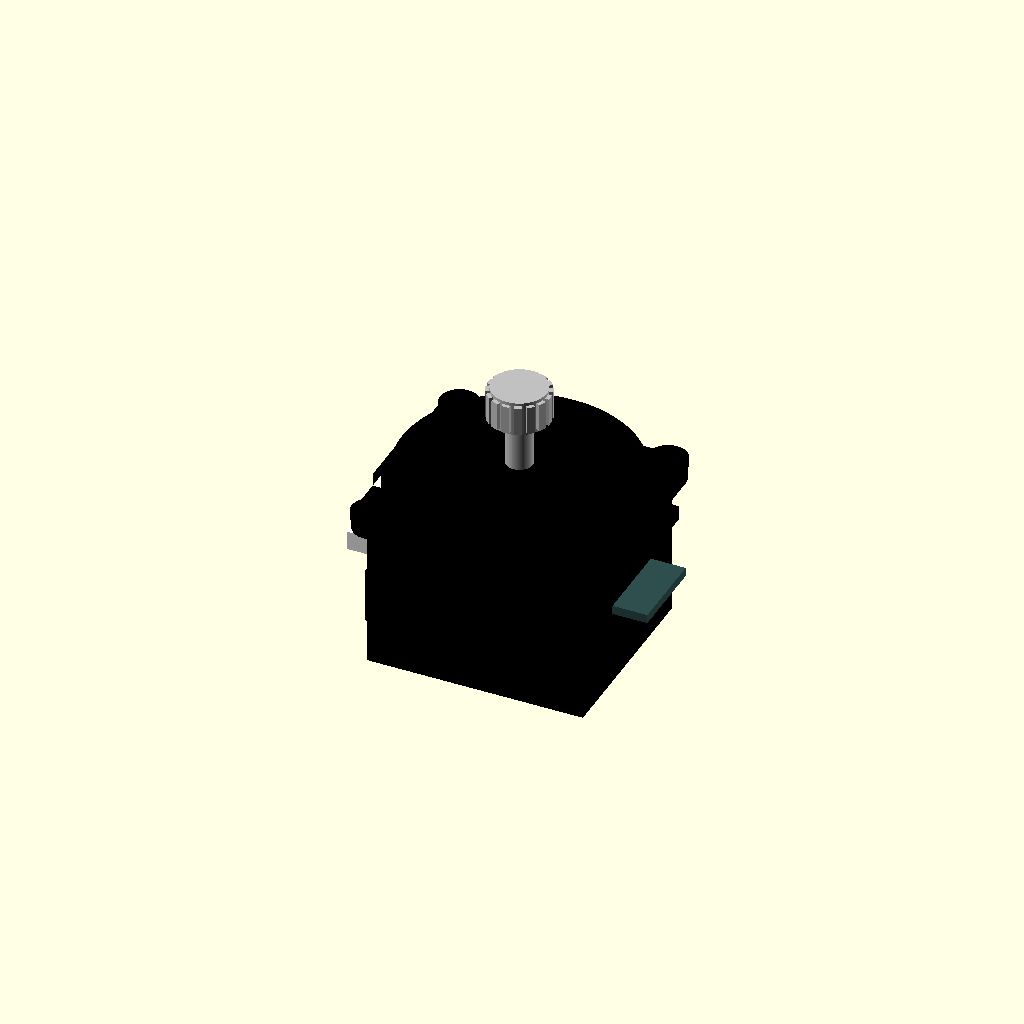
Cell 1: the model at its default parameters.
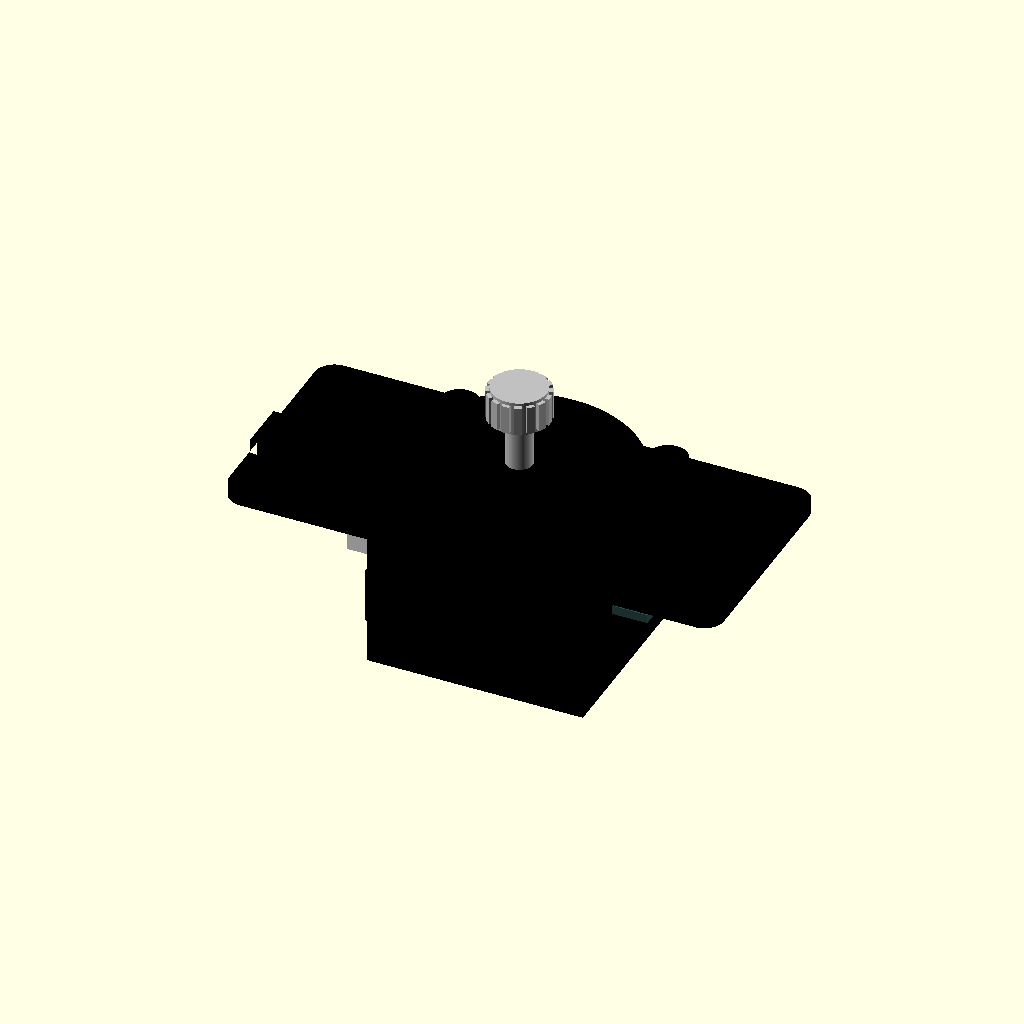
Cell 2: plate_w = 78 (everything else at default).
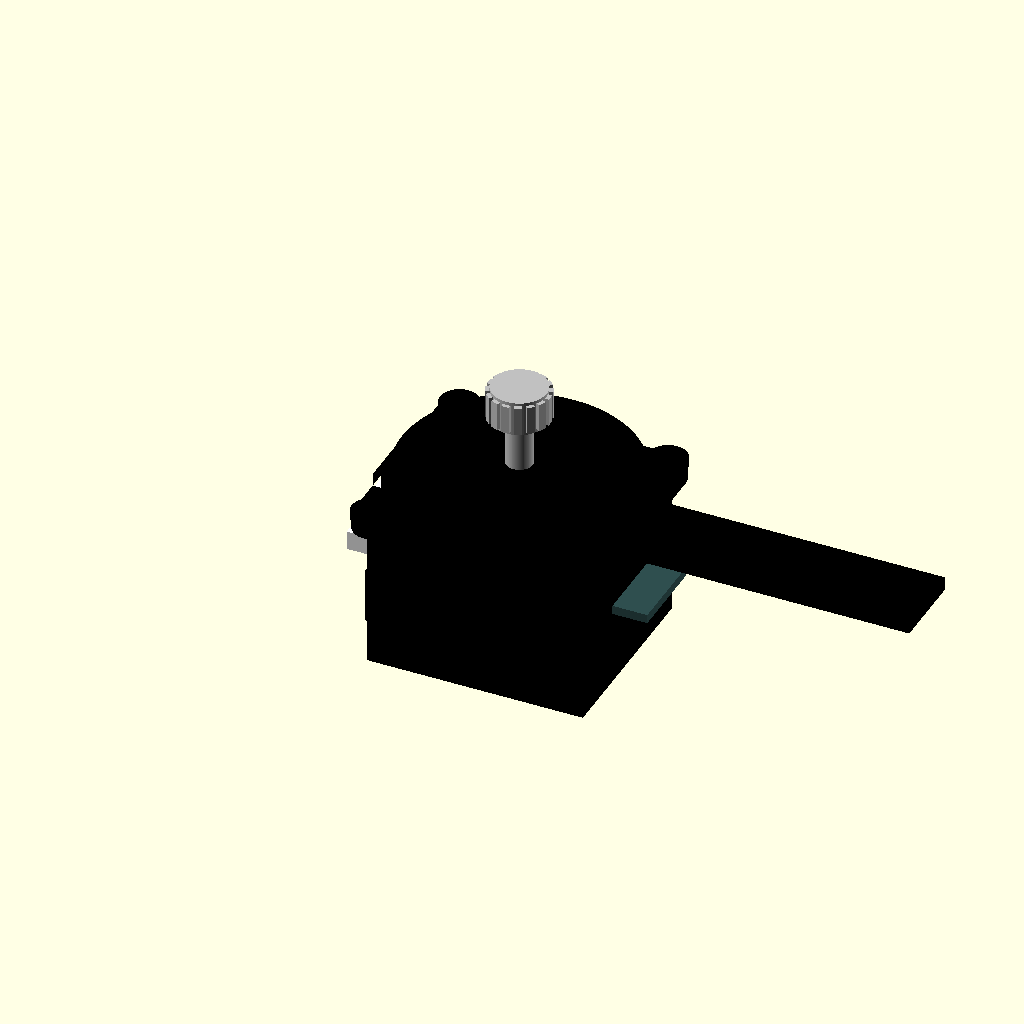
Cell 3: plate_w_at_bump = 83.8 (everything else at default).
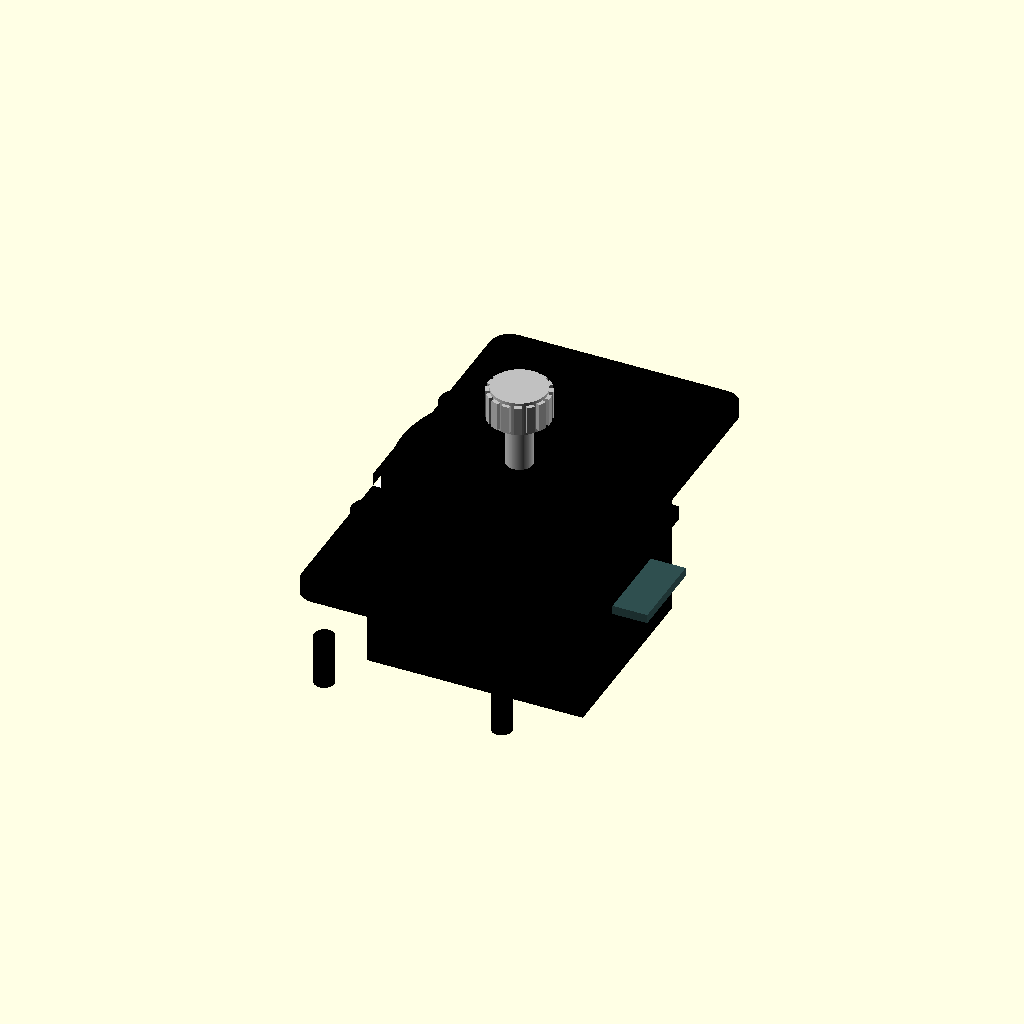
Cell 4: plate_h = 70 (everything else at default).
One fixed orthographic camera (rotation 55°, 0°, 25°; colour scheme Cornfield) for every cell.
Source of the model, Daughterboard/radiomaster_x5_gimbal_fit_model.scad:
// RadioMaster Pocket X5 gimbal fit/detail model
// Units: mm
//
// Measured dimensions:
// - Mounting hole spacing: 32.9 mm x 30.0 mm center-to-center
// - Front mounting plate: 39 mm x 35 mm
// - Right-side front bump width: 41.9 mm overall
// - Raised circular front shroud: 37 mm diameter, overhangs the 35 mm plate height
// - Mounting holes: 4x 2.2 mm
// - Overall height: 43.3 mm from bottom of gimbal to top of stick
// - Side-view body depth: about 23.0 mm below the front mounting face
//
// Photo-derived details are approximate and intended for enclosure/clearance design.

$fn = 96;

plate_w = 39.0;
plate_w_at_bump = 41.9;
plate_h = 35.0;
plate_t = 2.2;
corner_r = 3.1;
right_bump_w = plate_w_at_bump - plate_w;
right_bump_h = 12.0;

mount_spacing_x = 32.9;
mount_spacing_y = 30.0;
mounting_hole_d = 2.2;
screw_boss_d = 6.1;
screw_boss_h = 1.1;

shroud_d = 37.0;
shroud_h = 4.0;
shroud_lip_d = 34.2;
shroud_lip_h = 1.0;
window_w = 24.0;
window_h = 10.5;

body_w = 34.0;
body_h = 30.0;
body_depth = 23.0;
overall_height = 43.3;

stick_shaft_d = 4.2;
stick_cap_d = 8.6;
stick_cap_h = 5.5;
stick_top_z = overall_height - body_depth;
stick_base_z = plate_t + shroud_h;
stick_shaft_h = stick_top_z - stick_base_z - stick_cap_h;

pcb_t = 1.4;

module rounded_rect_2d(w, h, r) {
    hull() {
        for (x=[-w/2+r, w/2-r])
            for (y=[-h/2+r, h/2-r])
                translate([x, y])
                    circle(r=r);
    }
}

module front_plate_2d() {
    union() {
        rounded_rect_2d(plate_w, plate_h, corner_r);
        translate([plate_w/2 + right_bump_w/2 - 0.02, 0])
            square([right_bump_w + 0.04, right_bump_h], center=true);
        // Small left-side cable latch seen in the side photos.
        translate([-plate_w/2 - 0.6, -1.0])
            square([1.2, 8.0], center=true);
    }
}

module front_plate() {
    difference() {
        linear_extrude(plate_t)
            front_plate_2d();

        for (x=[-mount_spacing_x/2, mount_spacing_x/2])
            for (y=[-mount_spacing_y/2, mount_spacing_y/2])
                translate([x, y, -0.1])
                    cylinder(h=plate_t + screw_boss_h + 0.4, d=mounting_hole_d);
    }
}

module screw_bosses() {
    difference() {
        union() {
            for (x=[-mount_spacing_x/2, mount_spacing_x/2])
                for (y=[-mount_spacing_y/2, mount_spacing_y/2])
                    translate([x, y, plate_t])
                        cylinder(h=screw_boss_h, d=screw_boss_d);
        }
        for (x=[-mount_spacing_x/2, mount_spacing_x/2])
            for (y=[-mount_spacing_y/2, mount_spacing_y/2])
                translate([x, y, plate_t - 0.1])
                    cylinder(h=screw_boss_h + 0.3, d=mounting_hole_d);
    }
}

module front_shroud() {
    difference() {
        union() {
            translate([0, 0, plate_t])
                cylinder(h=shroud_h, d=shroud_d);
            translate([0, 0, plate_t + shroud_h])
                cylinder(h=shroud_lip_h, d=shroud_lip_d);
        }

        // The front opening is visually a wide rectangular travel window inside the cup.
        translate([0, 0, plate_t + 0.45])
            cube([window_w, window_h, shroud_h + shroud_lip_h + 0.8], center=true);
    }
}

module front_yoke() {
    translate([0, 0, plate_t + 1.6])
        cube([23.5, 7.4, 4.4], center=true);
    translate([0, -4.5, plate_t + 1.0])
        cube([26.0, 2.8, 2.0], center=true);
}

module stick() {
    color("silver") {
        translate([0, 0, stick_base_z])
            cylinder(h=stick_shaft_h, d=stick_shaft_d);

        translate([0, 0, stick_base_z + stick_shaft_h])
            cylinder(h=stick_cap_h, d=stick_cap_d);

        // Coarse knurl ridges around the cap.
        for (i=[0:15]) {
            rotate([0, 0, i * 360 / 16])
                translate([stick_cap_d/2 + 0.25, 0, stick_base_z + stick_shaft_h + stick_cap_h/2])
                    cube([0.7, 1.2, stick_cap_h * 0.82], center=true);
        }
    }
}

module rear_body() {
    color("black") {
        translate([0, 0, -body_depth/2])
            cube([body_w, body_h, body_depth], center=true);

        translate([0, -8.8, -6.8])
            cube([26.0, 5.0, 8.0], center=true);

        // Bottom cylindrical posts visible from the side.
        for (x=[-14.0, 14.0])
            translate([x, -plate_h/2 - 1.0, -12.5])
                cylinder(h=8.0, d=3.2);
    }
}

module underside_details() {
    // Left connector pair and small side PCB.
    color("white") {
        translate([-22.0, 3.4, -7.5])
            cube([4.2, 6.0, 3.2], center=true);
        translate([-22.0, -4.5, -9.2])
            cube([4.0, 5.0, 3.0], center=true);
    }

    color("darkslategray") {
        translate([0, 4.0, -12.0])
            cube([14.0, 7.0, pcb_t], center=true);
        translate([18.5, 1.5, -10.5])
            cube([8.0, 13.0, pcb_t], center=true);
    }

    // Metal strap on bottom/right side.
    color("silver")
        translate([14.0, 0, -7.0])
            cube([3.0, 28.0, 1.1], center=true);

    // Approximate colored wire bundle paths.
    for (dy=[-1.8, 0, 1.8]) {
        color(dy < -1 ? "red" : dy > 1 ? "yellow" : "black")
            translate([2.0, dy, -10.8])
                rotate([0, 90, 0])
                    cylinder(h=31.0, d=0.9, center=true);
    }
}

module clearance_envelope() {
    // Transparent-ish max envelope that includes the side bump and bottom protrusions.
    // Enable manually if you want to sanity-check enclosure clearance.
    // color([0, 0.4, 1, 0.18]) cube([45, 39, 43], center=true);
}

module gimbal_fit_model() {
    color("black") front_plate();
    color("black") screw_bosses();
    color("black") front_shroud();
    color("black") front_yoke();
    rear_body();
    underside_details();
    stick();
    clearance_envelope();
}

gimbal_fit_model();
Parameter table extracted from the source (name, type, default, range or options):
plate_w: number, default 39
plate_w_at_bump: number, default 41.9
plate_h: number, default 35
plate_t: number, default 2.2
corner_r: number, default 3.1
right_bump_h: number, default 12
mount_spacing_x: number, default 32.9
mount_spacing_y: number, default 30
mounting_hole_d: number, default 2.2
screw_boss_d: number, default 6.1
screw_boss_h: number, default 1.1
shroud_d: number, default 37
shroud_h: number, default 4
shroud_lip_d: number, default 34.2
shroud_lip_h: number, default 1
window_w: number, default 24
window_h: number, default 10.5
body_w: number, default 34
body_h: number, default 30
body_depth: number, default 23
overall_height: number, default 43.3
stick_shaft_d: number, default 4.2
stick_cap_d: number, default 8.6
stick_cap_h: number, default 5.5
pcb_t: number, default 1.4
